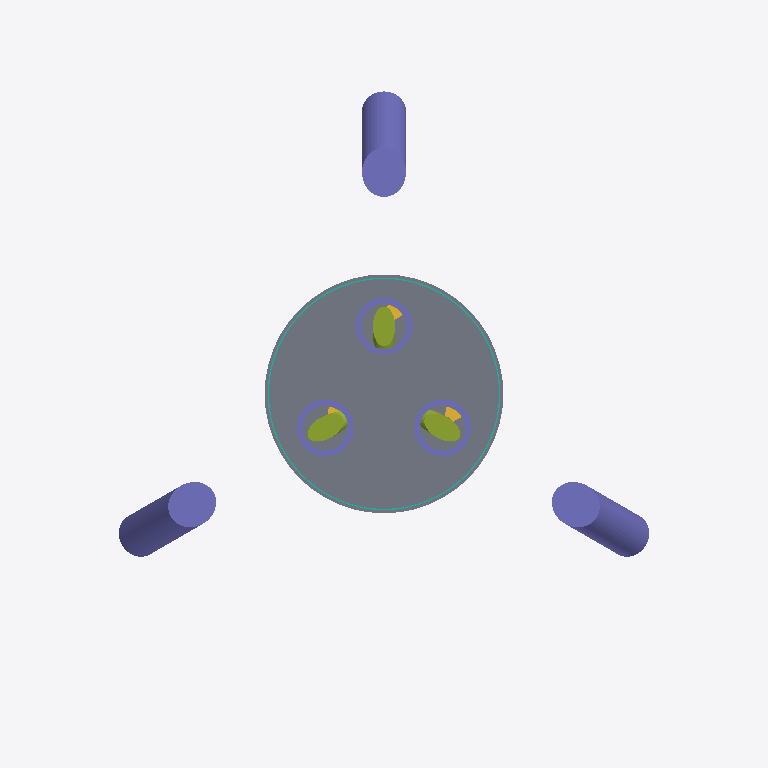
Plan cut of the same IFC building model at storey '018 m — Restaurant platform' (level 18.00 m, cut at 19.40 m), seen from above with north up, elements coloured by IFC class (only those large enough to see are counted): 6 columns (violet), 3 members (olive), 3 stair flights (yellow), 1 slab (grey), 1 curtain wall (teal). Cut surfaces are drawn darker.
Extent 110.0 m × 113.1 m × 471.0 m (x, y, z). Storeys (25): 000 m — Museum / arrivals at 0.00 m; 009 m — Museum mezzanine at 9.00 m; 018 m — Restaurant platform at 18.00 m; 078 m — Multimedia show at 78.00 m; 086 m — Lower sphere technical at 86.00 m; 090 m — Space City / observation at 90.00 m; 098 m — Lower sphere recreation at 98.00 m; 132 m — Space Hotel — indicative suite level at 132.00 m; 156 m — Space Hotel — indicative suite level at 156.00 m; 180 m — Space Hotel — indicative suite level at 180.00 m; 204 m — Space Hotel — indicative suite level at 204.00 m; 228 m — Space Hotel — indicative suite level at 228.00 m; 253 m — Upper sphere technical at 253.00 m; 257 m — Upper sphere services at 257.00 m; 259 m — Transparent observatory at 259.00 m; 263 m — Sky Galleria at 263.00 m. Elements (362): 77 IfcMember, 44 IfcDoor, 39 IfcSlab, 38 IfcRailing, 35 IfcCurtainWall, 30 IfcStairFlight, 24 IfcBeam, 21 IfcFurnishingElement, 21 IfcWall, 20 IfcSanitaryTerminal, 7 IfcColumn, 3 IfcFooting.

HEADER;
FILE_DESCRIPTION(('ViewDefinition[DesignTransferView]'),'2;1');
FILE_NAME('SHA-IVO-ORIENTAL-PEARL-A-0001.ifc','2026-09-06T00:00:00',('IFC Viewer Online'),('IFC Viewer Online'),'IfcOpenShell 0.8.6-alpha260809','IfcOpenShell API / Blender — reference reconstru','IFC Viewer Online');
FILE_SCHEMA(('IFC4'));
ENDSEC;
DATA;
#1=IFCPROJECT('18aX6sL$nMme4lrKxI6EXa',$,'Oriental Pearl Tower / Torre Perla Oriental',$,$,$,$,(#10),#5);
#12=IFCSITE('0qV$_7$19U6uySrI6RcFQ2',$,'Lujiazui, Pudong — approximate site',$,$,#30,$,$,$,(31,14,30,809597),(121,29,42,942830),$,$,$);
#13=IFCBUILDING('3q4VOyl9PQRPNL_BLL5SyN',$,'Oriental Pearl — approximate reconstruction',$,$,#35,$,$,$,$,$,$);
#86=IFCBUILDINGSTOREY('1AP4R2t5jKCBpnrnPkWpya',$,'000 m — Museum / arrivals',$,$,#92,$,$,.ELEMENT.,0.0);
#109=IFCBUILDINGSTOREY('1Os5jVzGPT49gkEnmxYfO8',$,'009 m — Museum mezzanine',$,$,#114,$,$,.ELEMENT.,9.0);
#131=IFCBUILDINGSTOREY('3x9KoLyVzSmRWKi2ZYWbG$',$,'018 m — Restaurant platform',$,$,#136,$,$,.ELEMENT.,18.0);
#153=IFCBUILDINGSTOREY('0dH534kKjLm8BXLNw9lr_N',$,'078 m — Multimedia show',$,$,#158,$,$,.ELEMENT.,78.0);
#175=IFCBUILDINGSTOREY('12hyHVmy5S99xGyV2JelL_',$,'086 m — Lower sphere technical',$,$,#180,$,$,.ELEMENT.,86.0);
#197=IFCBUILDINGSTOREY('1eON3ztN1QteNA4_qzzg4H',$,'090 m — Space City / observation',$,$,#202,$,$,.ELEMENT.,90.0);
#219=IFCBUILDINGSTOREY('1d67VMUB9JXhgebPGKs6Hi',$,'098 m — Lower sphere recreation',$,$,#224,$,$,.ELEMENT.,98.0);
#241=IFCBUILDINGSTOREY('0r$Lx88N5U6gqDA73U2sPc',$,'132 m — Space Hotel — indicative suite level',$,$,#246,$,$,.ELEMENT.,132.0);
#263=IFCBUILDINGSTOREY('2XbQOzu0HRwh78epSyZh0r',$,'156 m — Space Hotel — indicative suite level',$,$,#268,$,$,.ELEMENT.,156.0);
#285=IFCBUILDINGSTOREY('2qUtl0Ls5PTupdl4miYe$p',$,'180 m — Space Hotel — indicative suite level',$,$,#290,$,$,.ELEMENT.,180.0);
#307=IFCBUILDINGSTOREY('3L8oCmazrOYvD_2Hi6OxId',$,'204 m — Space Hotel — indicative suite level',$,$,#312,$,$,.ELEMENT.,204.0);
#329=IFCBUILDINGSTOREY('3vu5QniVDR2ve55nfB6kTZ',$,'228 m — Space Hotel — indicative suite level',$,$,#334,$,$,.ELEMENT.,228.0);
#351=IFCBUILDINGSTOREY('1n3WL8O39QxOrTWBphXfII',$,'253 m — Upper sphere technical',$,$,#356,$,$,.ELEMENT.,253.0);
#373=IFCBUILDINGSTOREY('1F0cgZDDvJmRk5qvPB_Mva',$,'257 m — Upper sphere services',$,$,#378,$,$,.ELEMENT.,257.0);
#395=IFCBUILDINGSTOREY('3MOtPK4ePTyP7lgjvwVdcr',$,'259 m — Transparent observatory',$,$,#400,$,$,.ELEMENT.,259.0);
#417=IFCBUILDINGSTOREY('0RdbQxH59HXBKbuS2v1Cqq',$,'263 m — Sky Galleria',$,$,#422,$,$,.ELEMENT.,263.0);
#439=IFCBUILDINGSTOREY('3XxyOpqtDIah_Qw6N_3orL',$,'267 m — Revolving restaurant',$,$,#444,$,$,.ELEMENT.,267.0);
#461=IFCBUILDINGSTOREY('38x0kwDLvMyw04p2bP61oN',$,'273 m — Broadcasting / technical',$,$,#466,$,$,.ELEMENT.,273.0);
#483=IFCBUILDINGSTOREY('3xwvjm5BfH29igqxOUdn6p',$,'280 m — Broadcasting / technical',$,$,#488,$,$,.ELEMENT.,280.0);
#505=IFCBUILDINGSTOREY('2FiznAALfRIBeFtyIyGUbv',$,'287 m — Upper sphere technical',$,$,#510,$,$,.ELEMENT.,287.0);
#527=IFCBUILDINGSTOREY('2saB5RMtHKbPSLbh0oFMNd',$,'292 m — Upper sphere crown',$,$,#532,$,$,.ELEMENT.,292.0);
#549=IFCBUILDINGSTOREY('2EoA0znr5JCBEQqWAmYl8A',$,'334 m — Capsule services',$,$,#554,$,$,.ELEMENT.,334.0);
#571=IFCBUILDINGSTOREY('0m_fIxEnfS1PU8NLb1oBlI',$,'340 m — Capsule access',$,$,#576,$,$,.ELEMENT.,340.0);
#593=IFCBUILDINGSTOREY('0rvVhXOjfIOOa7oebz8yVk',$,'346 m — Capsule gallery',$,$,#598,$,$,.ELEMENT.,346.0);
#615=IFCBUILDINGSTOREY('03uRRLv_rHBB9B12dszmiW',$,'351 m — Space Capsule observatory',$,$,#620,$,$,.ELEMENT.,351.0);
#705=IFCSLAB('3X_uwsHqnUjuZEW4mYz8Lz',$,'18 m restaurant platform','Approximate drawing/photo reconstruction. See ReferenceModelEvidence and docs/ORIENTAL_PEARL_RECONSTRUCTION.md.',$,#711,#767,$,$);
#7187=IFCCOLUMN('2I7dKEtQnRox32o79$Efxf',$,'Inclined tripod leg 2 — diameter 7 m','Approximate drawing/photo reconstruction. See ReferenceModelEvidence and docs/ORIENTAL_PEARL_RECONSTRUCTION.md.',$,#7192,#7238,$,$);
#12829=IFCCOLUMN('2oDUyugerSdxhGD7l1uZq3',$,'Inclined tripod leg 3 — diameter 7 m','Approximate drawing/photo reconstruction. See ReferenceModelEvidence and docs/ORIENTAL_PEARL_RECONSTRUCTION.md.',$,#12834,#12880,$,$);
#1533=IFCCOLUMN('2NkJabIMXVZu0z9cCjJdAa',$,'Inclined tripod leg 1 — diameter 7 m','Approximate drawing/photo reconstruction. See ReferenceModelEvidence and docs/ORIENTAL_PEARL_RECONSTRUCTION.md.',$,#1538,#1584,$,$);
#770=IFCCURTAINWALL('2UVLVmRVfLlvGHFmFDPQvi',$,'18 m restaurant glazing','Approximate drawing/photo reconstruction. See ReferenceModelEvidence and docs/ORIENTAL_PEARL_RECONSTRUCTION.md.',$,#775,#1165,$,$);
#6888=IFCCOLUMN('1bWxhgJnvUuuvpLB2DC6AL',$,'Main concrete tube 2 — diameter 9 m','Approximate drawing/photo reconstruction. See ReferenceModelEvidence and docs/ORIENTAL_PEARL_RECONSTRUCTION.md.',$,#6893,#7185,$,$);
#12530=IFCCOLUMN('1n__7KQf5HePplHGTuOchv',$,'Main concrete tube 3 — diameter 9 m','Approximate drawing/photo reconstruction. See ReferenceModelEvidence and docs/ORIENTAL_PEARL_RECONSTRUCTION.md.',$,#12535,#12827,$,$);
#1232=IFCCOLUMN('0lQ6_kXoTTi9M7r73WEi25',$,'Main concrete tube 1 — diameter 9 m','Approximate drawing/photo reconstruction. See ReferenceModelEvidence and docs/ORIENTAL_PEARL_RECONSTRUCTION.md.',$,#1237,#1531,$,$);
#13860=IFCMEMBER('0$cY1AVgPUYg5CWiAtwwEB',$,'Tripod brace 3','Approximate drawing/photo reconstruction. See ReferenceModelEvidence and docs/ORIENTAL_PEARL_RECONSTRUCTION.md.',$,#13865,#13895,$,$);
#2566=IFCMEMBER('3yH6WlUfLLngwWQeBDqFOq',$,'Tripod brace 1','Approximate drawing/photo reconstruction. See ReferenceModelEvidence and docs/ORIENTAL_PEARL_RECONSTRUCTION.md.',$,#2571,#2603,$,$);
#8218=IFCMEMBER('3$$qbQqfDGlA4_jBq9avLp',$,'Tripod brace 2','Approximate drawing/photo reconstruction. See ReferenceModelEvidence and docs/ORIENTAL_PEARL_RECONSTRUCTION.md.',$,#8223,#8253,$,$);
#136492=IFCSTAIRFLIGHT('2UIYLXT_rQOxmPUilSvEK0',$,'Tube 3 access stair segment 18 m — indicative','Approximate drawing/photo reconstruction. See ReferenceModelEvidence and docs/ORIENTAL_PEARL_RECONSTRUCTION.md.',$,#136497,#137101,$,$,$,$,$,$);
#121118=IFCSTAIRFLIGHT('3_Te3WTKDGH9CGbi0BjCI4',$,'Tube 1 access stair segment 18 m — indicative','Approximate drawing/photo reconstruction. See ReferenceModelEvidence and docs/ORIENTAL_PEARL_RECONSTRUCTION.md.',$,#121123,#121727,$,$,$,$,$,$);
#128806=IFCSTAIRFLIGHT('0Y_tTgAJbTbBXSA0sVgYsF',$,'Tube 2 access stair segment 18 m — indicative','Approximate drawing/photo reconstruction. See ReferenceModelEvidence and docs/ORIENTAL_PEARL_RECONSTRUCTION.md.',$,#128811,#129415,$,$,$,$,$,$);
ENDSEC;
